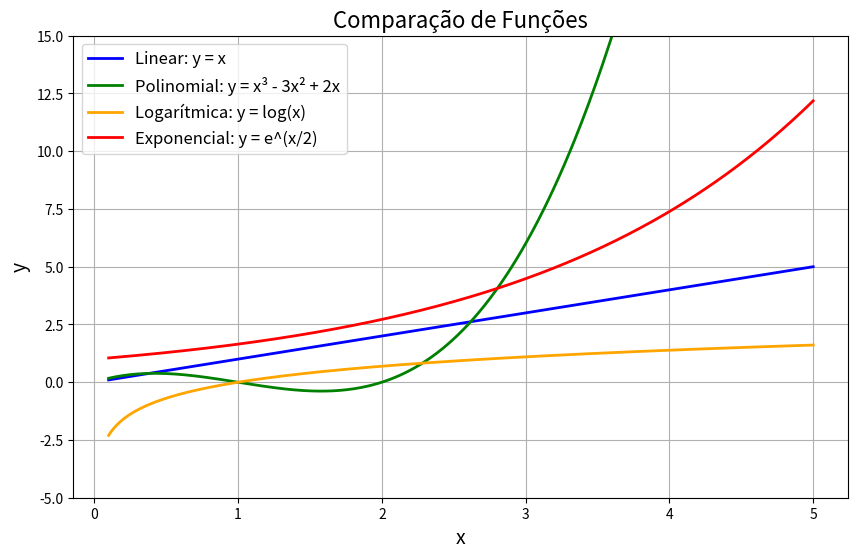

Python code for this plot:
import numpy as np
import matplotlib.pyplot as plt

# Valores de x
x = np.linspace(0.1, 5, 400)  # Começa em 0.1 para evitar log(0)

# Funções
y_linear = x
y_polinomial = x**3 - 3*x**2 + 2*x  # exemplo de polinômio cúbico
y_logaritmica = np.log(x)
y_exponencial = np.exp(x/2)  # dividir por 2 para não explodir muito rápido

# Criar gráfico
plt.figure(figsize=(10,6))

plt.plot(x, y_linear, label='Linear: y = x', color='blue', linewidth=2)
plt.plot(x, y_polinomial, label='Polinomial: y = x³ - 3x² + 2x', color='green', linewidth=2)
plt.plot(x, y_logaritmica, label='Logarítmica: y = log(x)', color='orange', linewidth=2)
plt.plot(x, y_exponencial, label='Exponencial: y = e^(x/2)', color='red', linewidth=2)

# Personalização
plt.title('Comparação de Funções', fontsize=16)
plt.xlabel('x', fontsize=14)
plt.ylabel('y', fontsize=14)
plt.legend(fontsize=12)
plt.grid(True)
plt.ylim(-5, 15)  # Ajustar para melhor visualização
plt.show()


